Dataset: dataset (GitHub, sarah-antillia/SOL4Py_V4). Classes: bell pepper, bitter gourd, carrot, cucumber, grape, lemon, orange, strawberry, zucchini.

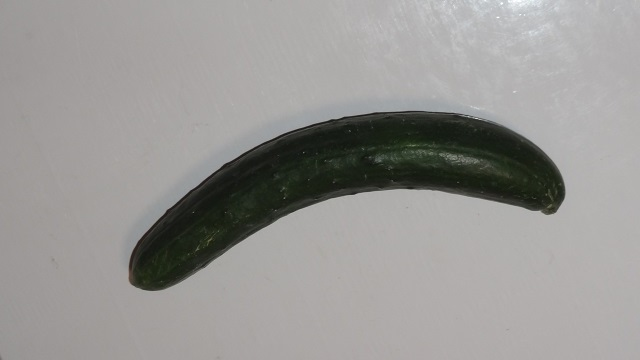
Label: cucumber

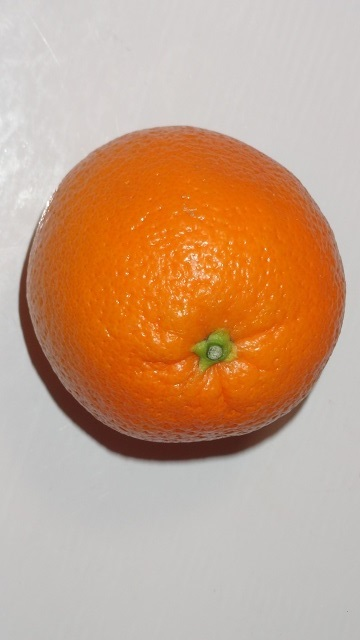
Label: orange

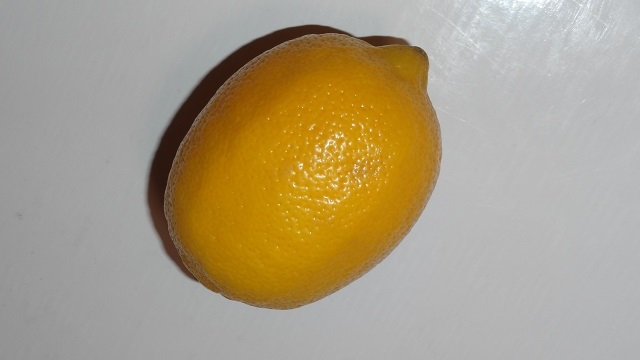
Label: lemon

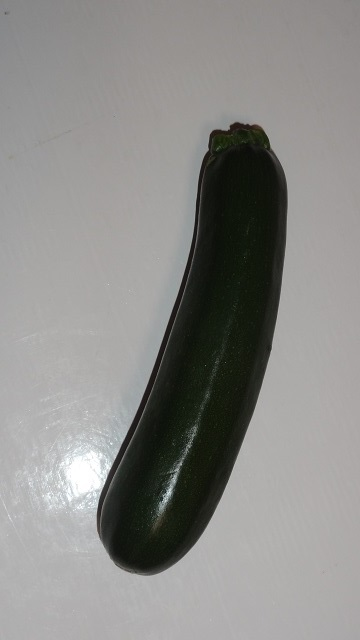
Label: zucchini

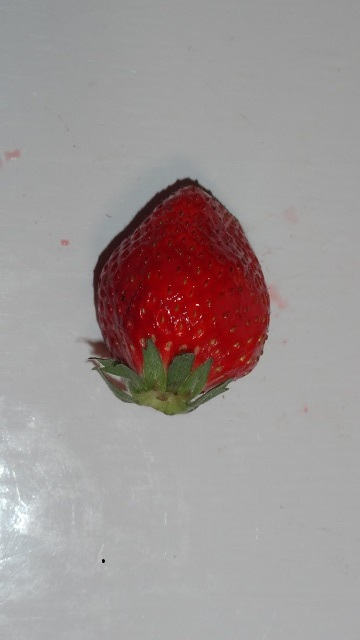
Label: strawberry

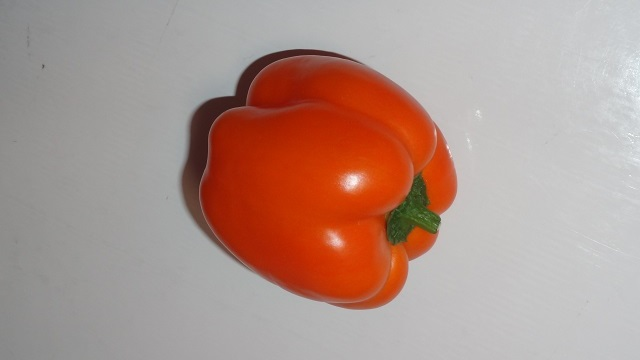
Label: bell pepper
